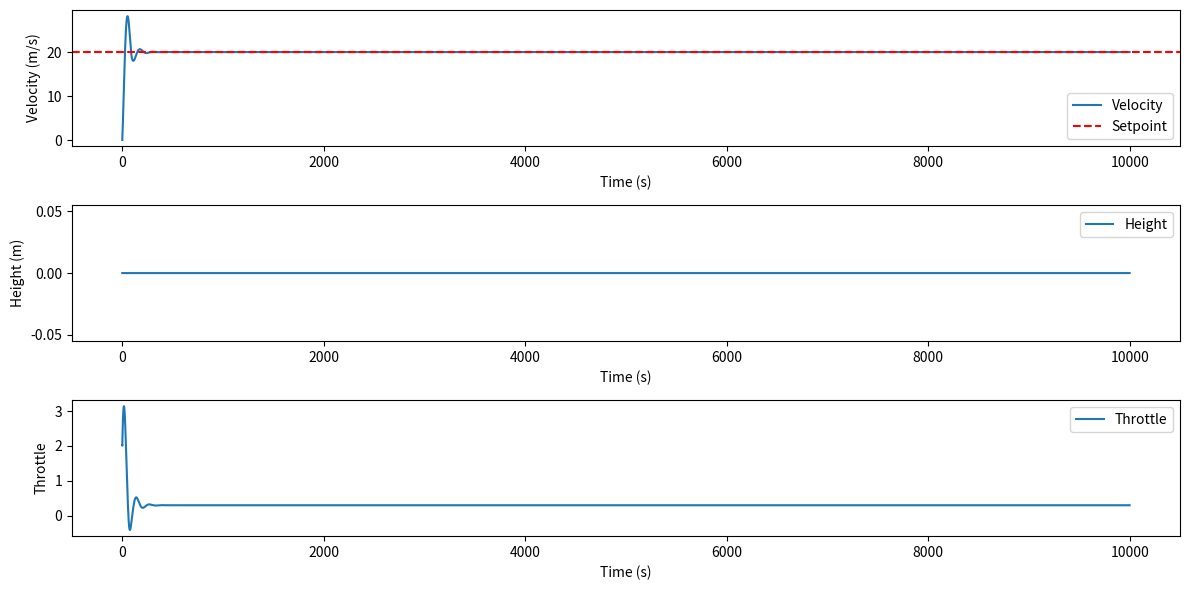

Here is the Python script that generated this plot:
import numpy as np
import matplotlib.pyplot as plt
import math

class Car:
    def __init__(self, mass, drag_coefficient, engine_force, brake_force):
        self.mass = mass
        self.drag_coefficient = drag_coefficient
        self.engine_force = engine_force
        self.brake_force = brake_force
        self.velocity = 0
        self.slope_angle = 0

    def update(self, throttle, slope, dt):
        # Calculate forces
        if throttle >= 0:
            engine_force = self.engine_force * (throttle / 10)
            brake_force = 0
        else:
            engine_force = 0
            brake_force = self.brake_force * abs(throttle / 10)
        
        drag_force = self.drag_coefficient * self.velocity**2
        gravity_force = self.mass * 9.81 * np.sin(slope)

        # Net force
        net_force = engine_force - drag_force - gravity_force - brake_force

        # Acceleration
        acceleration = net_force / self.mass

        # Update velocity and slope angle
        self.velocity += acceleration * dt
        if self.velocity < 0:
            self.velocity = 0
        self.slope_angle = slope

class PIDController:
    def __init__(self, kp, ki, kd):
        self.kp = kp
        self.ki = ki
        self.kd = kd
        self.integral = 0
        self.previous_error = 0
        self.first_run = True

    def update(self, setpoint, measured_value, dt):
        error = setpoint - measured_value
        self.integral += error * dt
        if self.first_run:
            derivative = 0
            self.first_run = False
        else:
            derivative = (error - self.previous_error) / dt
        self.previous_error = error
        return self.kp * error + self.ki * self.integral + self.kd * derivative

def simulate(car, pid, setpoint, terrain, dt, time, use_pid):
    times = np.arange(0, time, dt)
    velocities = []
    heights = []
    throttle_values = []
    height = 0
    
    for t in times:
        slope = terrain
        if use_pid:
            throttle = pid.update(setpoint, car.velocity, dt)
            throttle = np.clip(throttle, -10, 10)
        else:
            throttle = 1  # Full throttle for testing purposes

        car.update(throttle, slope, dt)
        velocities.append(car.velocity)
        height += car.velocity * np.sin(slope) * dt
        heights.append(height)
        throttle_values.append(throttle)
    return times, velocities, heights, throttle_values
    
    
# Define a terrain profile function (example: a constant uphill slope)
def terrain_profile(degree):
    # if 2000 < t < 3000:
    #     return 0.2  # Steeper slope for a longer hill
    # return 0.1 * np.sin(0.01 * t)  # Wavy slope with small amplitude and frequency
    # degree = 10
    return degree * (math.pi / 180) # 10 degrees slope

# Parameters
mass = 1500  # kg
drag_coefficient = 0.3  # dimensionless
engine_force = 4000  # N
brake_force = 8000  # N
kp, ki, kd = 0.1, 0.01, 0.05  # PID coefficients
setpoint = 20  # m/s
dt = 0.1  # time step in seconds
time = 10000  # total simulation time in seconds

# Create car and PID controller instances
car = Car(mass, drag_coefficient, engine_force, brake_force)
pid = PIDController(kp, ki, kd)

# Run simulation
times, velocities, heights, throttle_values = simulate(car, pid, setpoint, terrain_profile(0), dt, time, use_pid=True)

# Plot results
plt.figure(figsize=(12, 6))
plt.subplot(3, 1, 1)
plt.plot(times, velocities, label='Velocity')
plt.axhline(y=setpoint, color='r', linestyle='--', label='Setpoint')
plt.xlabel('Time (s)')
plt.ylabel('Velocity (m/s)')
plt.legend()

plt.subplot(3, 1, 2)
plt.plot(times, heights, label='Height')
plt.xlabel('Time (s)')
plt.ylabel('Height (m)')
plt.legend()

plt.subplot(3, 1, 3)
plt.plot(times, throttle_values, label='Throttle')
plt.xlabel('Time (s)')
plt.ylabel('Throttle')
plt.legend()

plt.tight_layout()
plt.show()